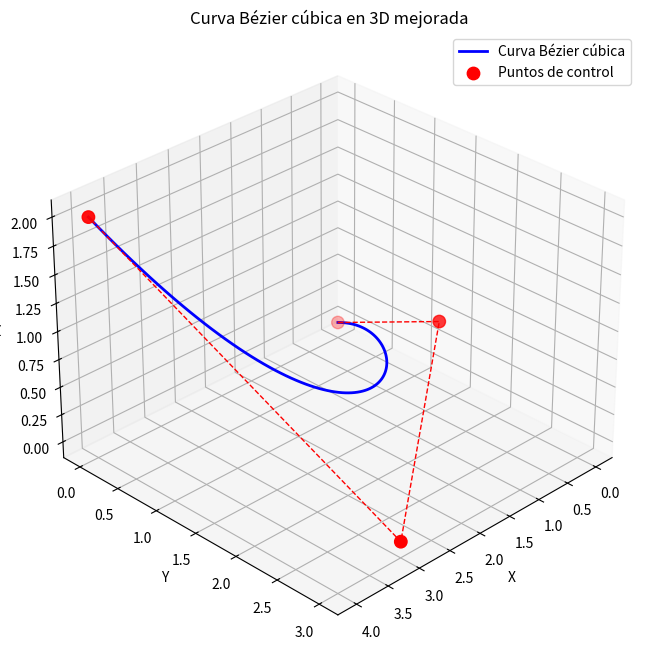

The matplotlib source for this figure:
import numpy as np
import matplotlib.pyplot as plt

# Puntos de control en 3D
P0 = np.array([0, 0, 0])
P1 = np.array([1, 2, 1])
P2 = np.array([3, 3, 0])
P3 = np.array([4, 0, 2])

def bezier_cubic(t, P0, P1, P2, P3):
	return (1 - t)**3 * P0 + 3 * (1 - t)**2 * t * P1 + 3 * (1 - t) * t**2 * P2 + t**3 * P3

t_values = np.linspace(0, 1, 100)
curve_points = np.array([bezier_cubic(t, P0, P1, P2, P3) for t in t_values])

fig = plt.figure(figsize=(10, 8))
ax = fig.add_subplot(111, projection='3d')

# Graficar curva Bézier
ax.plot(curve_points[:, 0], curve_points[:, 1], curve_points[:, 2], 
		label='Curva Bézier cúbica', color='blue', linewidth=2)

# Graficar puntos de control
control_points = np.array([P0, P1, P2, P3])
ax.scatter(control_points[:, 0], control_points[:, 1], control_points[:, 2], 
		color='red', s=80, label='Puntos de control', depthshade=True)

# Conectar puntos de control con líneas punteadas
ax.plot(control_points[:, 0], control_points[:, 1], control_points[:, 2], 
		color='red', linestyle='dashed', linewidth=1)

# Ajustes de visualización
ax.set_xlabel('X')
ax.set_ylabel('Y')
ax.set_zlabel('Z')
ax.set_title('Curva Bézier cúbica en 3D mejorada')

ax.legend()
ax.grid(True)

# Mejorar la perspectiva inicial: elevación y azimut
ax.view_init(elev=30, azim=45)

plt.show()